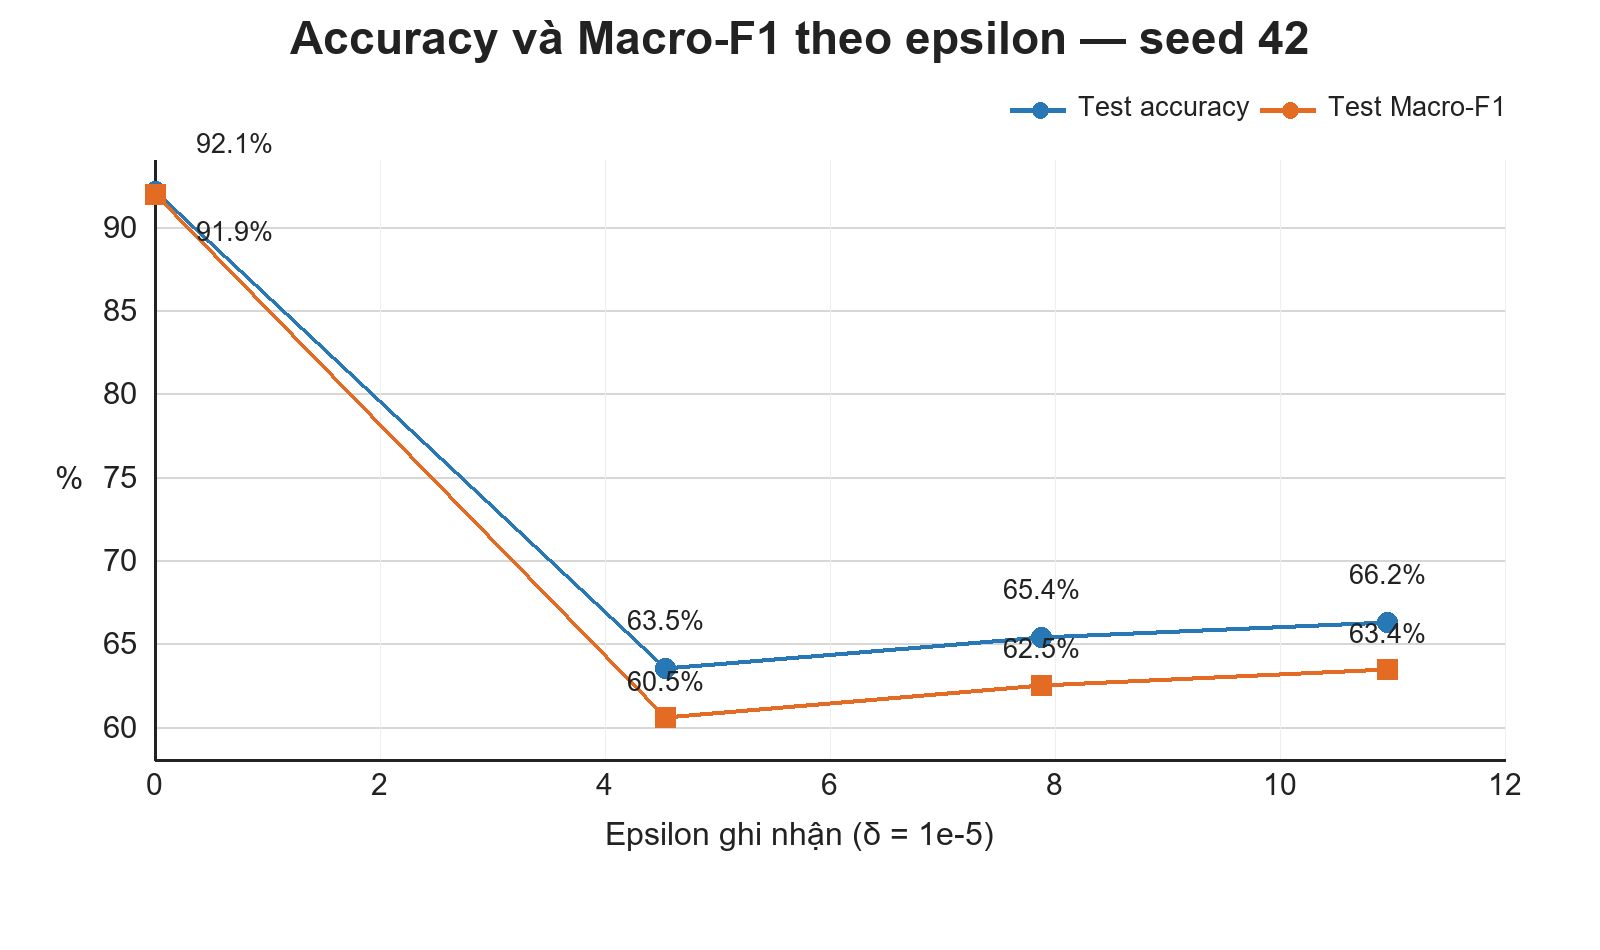

Source data for this figure (header and first rows):
target_eps, real_eps, best_round, val_f1, test_acc, test_f1
inf, 0.0, , , 0.9213, 0.919
1.0, 4.542, 18, 0.6785, 0.635, 0.6053
2.0, 7.881, 20, 0.6977, 0.6538, 0.6249
3.0, 10.96, 20, 0.699, 0.6625, 0.6342
